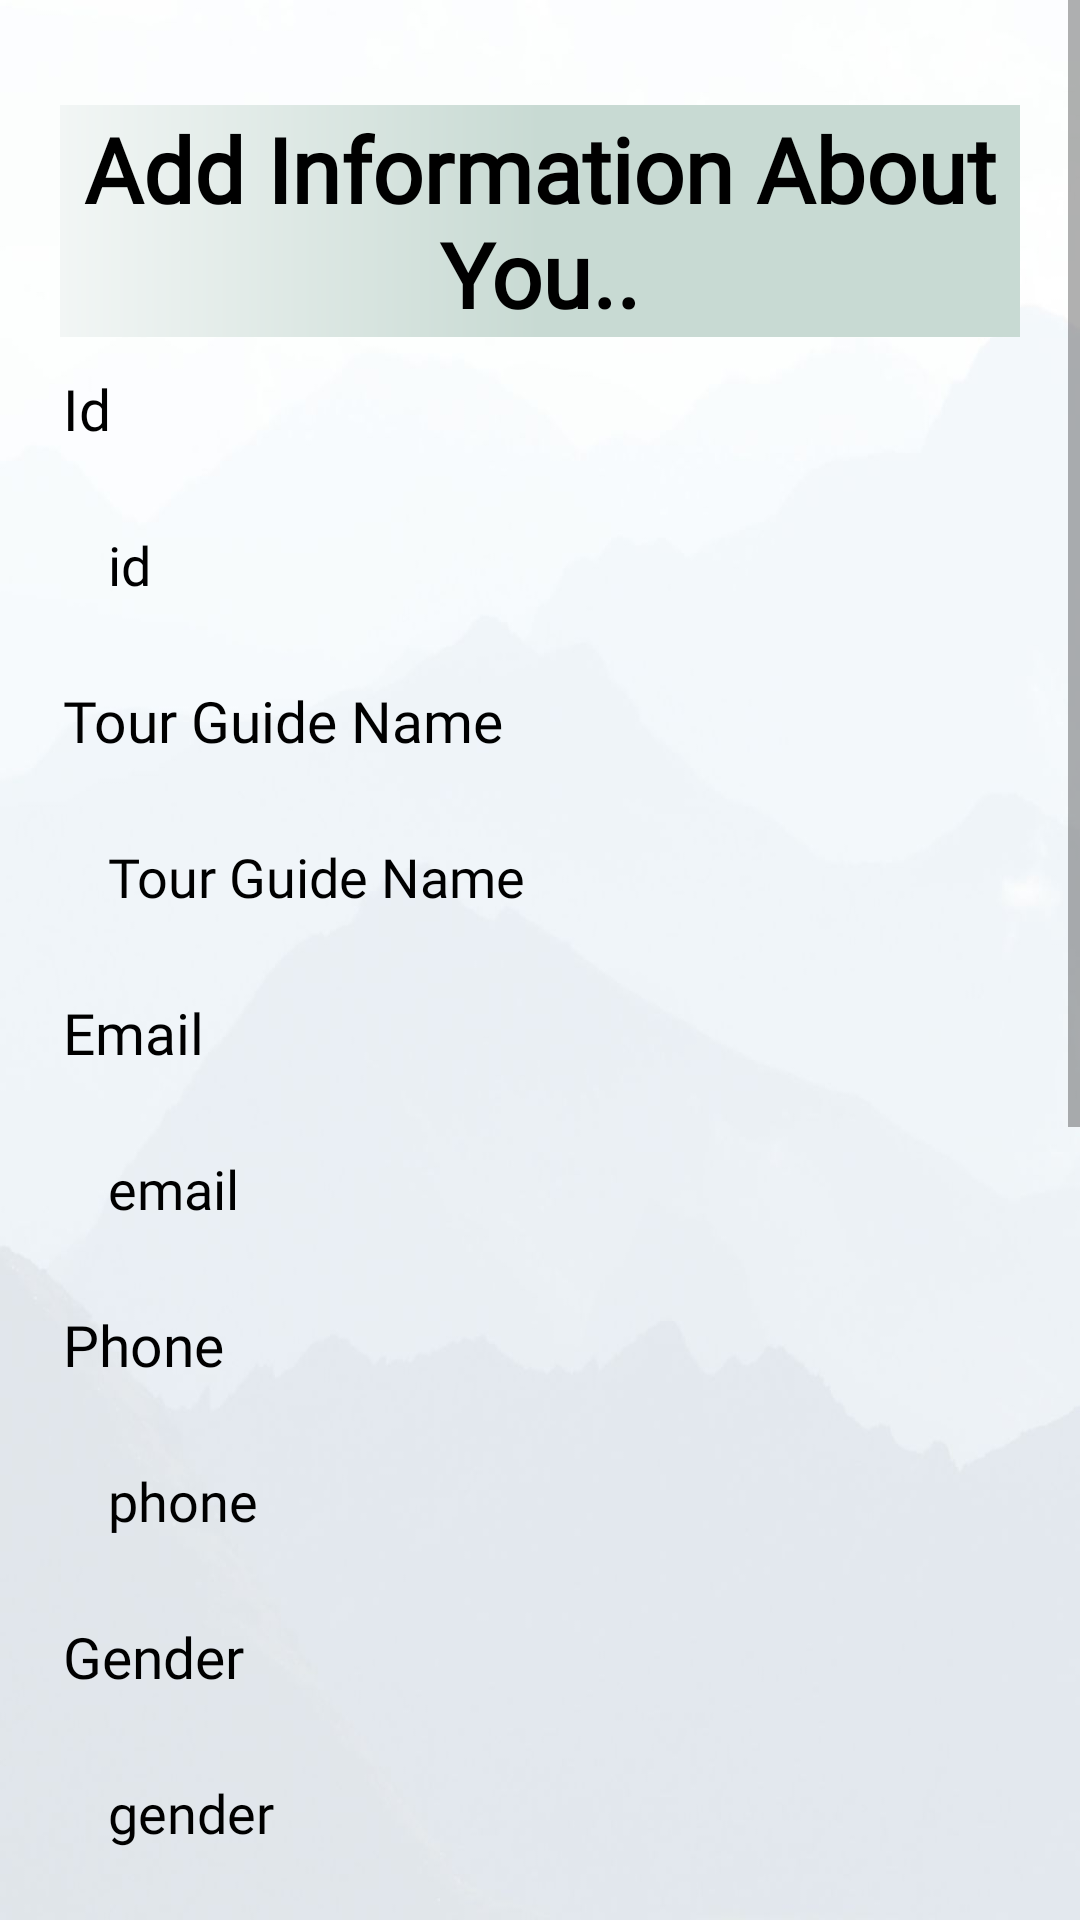

Reconstruct the res/layout file that produces this screen, plus the resources it refers to.
<!-- AndroidManifest.xml: application theme Theme.Qabas18F17994 -->
<!-- res/layout/tour_gide_information.xml -->
<?xml version="1.0" encoding="utf-8"?>
<ScrollView
    xmlns:android="http://schemas.android.com/apk/res/android"
    xmlns:app="http://schemas.android.com/apk/res-auto"
    xmlns:tools="http://schemas.android.com/tools"
    android:layout_width="match_parent"
    android:layout_height="match_parent"
    android:orientation="vertical"
    android:background="@drawable/ba"
    tools:context=".tour_gide_information">



    <LinearLayout
        android:layout_width="match_parent"
        android:layout_height="wrap_content"
        android:orientation="vertical"
        android:layout_marginBottom="20dp"
        android:layout_marginTop="5dp"
        android:layout_gravity="center_horizontal"
        android:padding="20dp">

        <TextView
            android:text="Add Information About You.."
            android:layout_width="match_parent"
            android:layout_height="wrap_content"
            android:layout_marginTop="10dp"
            android:padding="1dp"
            android:fontFamily="@font/c"
            android:textStyle="bold"
            android:gravity="center"
            android:textSize="30sp"
            android:background="@drawable/color_ofheader"
            android:textColor="@color/black"
            />

        <TextView
            android:text="Id "
            android:layout_width="match_parent"
            android:layout_height="wrap_content"
            android:layout_marginTop="10dp"
            android:padding="1dp"
            android:layout_gravity="center"
            android:textSize="19dp"
            android:fontFamily="@font/c"
            android:textColor="@color/black"
            />
        <TextView
            android:id="@+id/TG_id"
            android:text="id "
            android:layout_width="match_parent"
            android:layout_height="wrap_content"
            android:layout_marginTop="10dp"
            android:padding="16dp"
            android:layout_gravity="center"
            android:textSize="18dp"
            android:fontFamily="@font/c"
            android:textColor="@color/black"
            />


        <TextView
            android:text="Tour Guide Name"
            android:layout_width="match_parent"
            android:layout_height="wrap_content"
            android:layout_marginTop="10dp"
            android:padding="1dp"
            android:layout_gravity="center"
            android:textSize="19dp"
            android:fontFamily="@font/c"
            android:textColor="@color/black"
            />
        <TextView
            android:id="@+id/TG_name"
            android:text="Tour Guide Name"
            android:layout_width="match_parent"
            android:layout_height="wrap_content"
            android:layout_marginTop="10dp"
            android:padding="16dp"
            android:layout_gravity="center"
            android:textSize="18dp"
            android:fontFamily="@font/c"
            android:textColor="@color/black"
            />




        <TextView
            android:text="Email"
            android:layout_width="match_parent"
            android:layout_height="wrap_content"
            android:layout_marginTop="10dp"
            android:padding="1dp"
            android:layout_gravity="center"
            android:textSize="19dp"
            android:fontFamily="@font/c"
            android:textColor="@color/black"
            />
        <TextView
            android:id="@+id/TG_email"
            android:text="email"
            android:layout_width="match_parent"
            android:layout_height="wrap_content"
            android:layout_marginTop="10dp"
            android:padding="16dp"
            android:fontFamily="@font/c"
            android:layout_gravity="center"
            android:textSize="18dp"
            android:textColor="@color/black"
            />


        <TextView
            android:text="Phone "
            android:layout_width="match_parent"
            android:layout_height="wrap_content"
            android:layout_marginTop="10dp"
            android:padding="1dp"
            android:layout_gravity="center"
            android:textSize="19dp"
            android:fontFamily="@font/c"
            android:textColor="@color/black"
            />

        <TextView
            android:id="@+id/TG_phone"
            android:text="phone"
            android:layout_width="match_parent"
            android:layout_height="wrap_content"
            android:layout_marginTop="10dp"
            android:padding="16dp"
            android:fontFamily="@font/c"
            android:layout_gravity="center"
            android:textSize="18dp"
            android:textColor="@color/black" />

        <TextView
            android:text="Gender "
            android:layout_width="match_parent"
            android:layout_height="wrap_content"
            android:layout_marginTop="10dp"
            android:padding="1dp"
            android:layout_gravity="center"
            android:textSize="19dp"
            android:fontFamily="@font/c"
            android:textColor="@color/black"
            />

        <TextView
            android:id="@+id/TG_gender"
            android:text="gender"
            android:layout_width="match_parent"
            android:layout_height="wrap_content"
            android:layout_marginTop="10dp"
            android:padding="16dp"
            android:layout_gravity="center"
            android:textSize="18dp"
            android:fontFamily="@font/c"
            android:textColor="@color/black" />


        <TextView
            android:text="Information  "
            android:layout_width="match_parent"
            android:layout_height="wrap_content"
            android:layout_marginTop="10dp"
            android:padding="1dp"
            android:layout_gravity="center"
            android:textSize="19dp"
            android:fontFamily="@font/c"
            android:textColor="@color/black"
            />

        <EditText
            android:id="@+id/TG_information"
            android:layout_width="match_parent"
            android:layout_height="wrap_content"
            android:layout_marginTop="10dp"
            android:padding="16dp"
            android:layout_gravity="center"
            android:textSize="18dp"
            android:fontFamily="@font/c"
            android:textColor="@color/black" />


        <TextView
            android:text="Price for one person"
            android:layout_width="match_parent"
            android:layout_height="wrap_content"
            android:layout_marginTop="10dp"
            android:padding="1dp"
            android:layout_gravity="center"
            android:textSize="19dp"
            android:fontFamily="@font/c"
            android:textColor="@color/black"
            />

        <EditText
            android:id="@+id/TG_price"
            android:layout_width="match_parent"
            android:layout_height="wrap_content"
            android:layout_marginTop="10dp"
            android:padding="16dp"
            android:layout_gravity="center"
            android:textSize="18dp"
            android:fontFamily="@font/c"
            android:textColor="@color/black" />


        <Button
            android:id="@+id/B_update_TG"
            android:text=" update "
            android:layout_width="match_parent"
            android:layout_height="70dp"
           android:background="@drawable/booked_b"
            android:src="@drawable/check_icon"
            android:tint="@color/black" />
        <TextView
            android:text="Allow to enter your information once only"
            android:layout_width="match_parent"
            android:layout_height="wrap_content"
            android:layout_marginTop="40dp"
            android:padding="1dp"
            android:layout_gravity="center"
            android:textSize="19dp"
            android:fontFamily="@font/c"
            android:textColor="@color/rred"
            />
        <Button
            android:id="@+id/B_add_TG"
            android:text=" Enter  "
            android:layout_width="match_parent"
            android:layout_height="70dp"
            android:background="@drawable/booked_b"
            android:src="@drawable/check_icon"
            android:tint="@color/black" />
    </LinearLayout>


</ScrollView>
<!-- resources referenced by this layout -->
<resources>
  <color name="black">#FF000000</color>
  <color name="rred">#C10000</color>
  <!-- drawable ba: jpg bitmap (drawable, 52511 bytes) -->
  <!-- drawable booked_b (drawable) -->
  <?xml version="1.0" encoding="utf-8"?>
  <selector xmlns:android="http://schemas.android.com/apk/res/android">
      <item>
  
          <layer-list>
              <item>
                  <shape android:shape="rectangle">
                      <solid android:color="#FBDDC0"/>
                      <padding android:right="12dp"
                          android:left="12dp"/>
                      <corners android:radius="20dp"/>
                      <stroke
                          android:width="4dp"
                          android:color="@color/ss"/>
  
  
  
  
                  </shape>
              </item>
  
          </layer-list>
      </item>
  </selector>
  <!-- drawable check_icon (drawable) -->
  <vector android:height="24dp" android:tint="#614E37"
      android:viewportHeight="24" android:viewportWidth="24"
      android:width="24dp" xmlns:android="http://schemas.android.com/apk/res/android">
      <path android:fillColor="@android:color/white" android:pathData="M9,16.17L4.83,12l-1.42,1.41L9,19 21,7l-1.41,-1.41z"/>
  </vector>
  <!-- drawable color_ofheader (drawable) -->
  <?xml version="1.0" encoding="utf-8"?>
  <shape xmlns:android="http://schemas.android.com/apk/res/android">
  
      <gradient
          android:startColor="@color/gray"
          android:centerColor="@color/mg"
          android:endColor="@color/mg"
  
          />
  
  
  
  
  </shape>
  <style name="Theme.Qabas18F17994" parent="Theme.AppCompat.DayNight.DarkActionBar">
          
          <item name="colorPrimary">@color/purple_500</item>
          <item name="colorPrimaryVariant">@color/purple_700</item>
          <item name="colorOnPrimary">@color/white</item>
          
          <item name="colorSecondary">@color/teal_200</item>
          <item name="colorSecondaryVariant">@color/teal_700</item>
          <item name="colorOnSecondary">@color/black</item>
          
          <item name="android:statusBarColor">?attr/colorPrimaryVariant</item>
          
  
          <item name="android:windowDisablePreview">true</item>
      </style>
  <color name="ss"> #CA6B0D</color>
  <color name="gray">#F2F6F5</color>
  <color name="mg">#C8DAD3</color>
  <color name="purple_500">#FF6200EE</color>
  <color name="purple_700">#FF3700B3</color>
  <color name="white">#FFFFFFFF</color>
  <color name="teal_200">#FF03DAC5</color>
  <color name="teal_700">#FF018786</color>
</resources>
